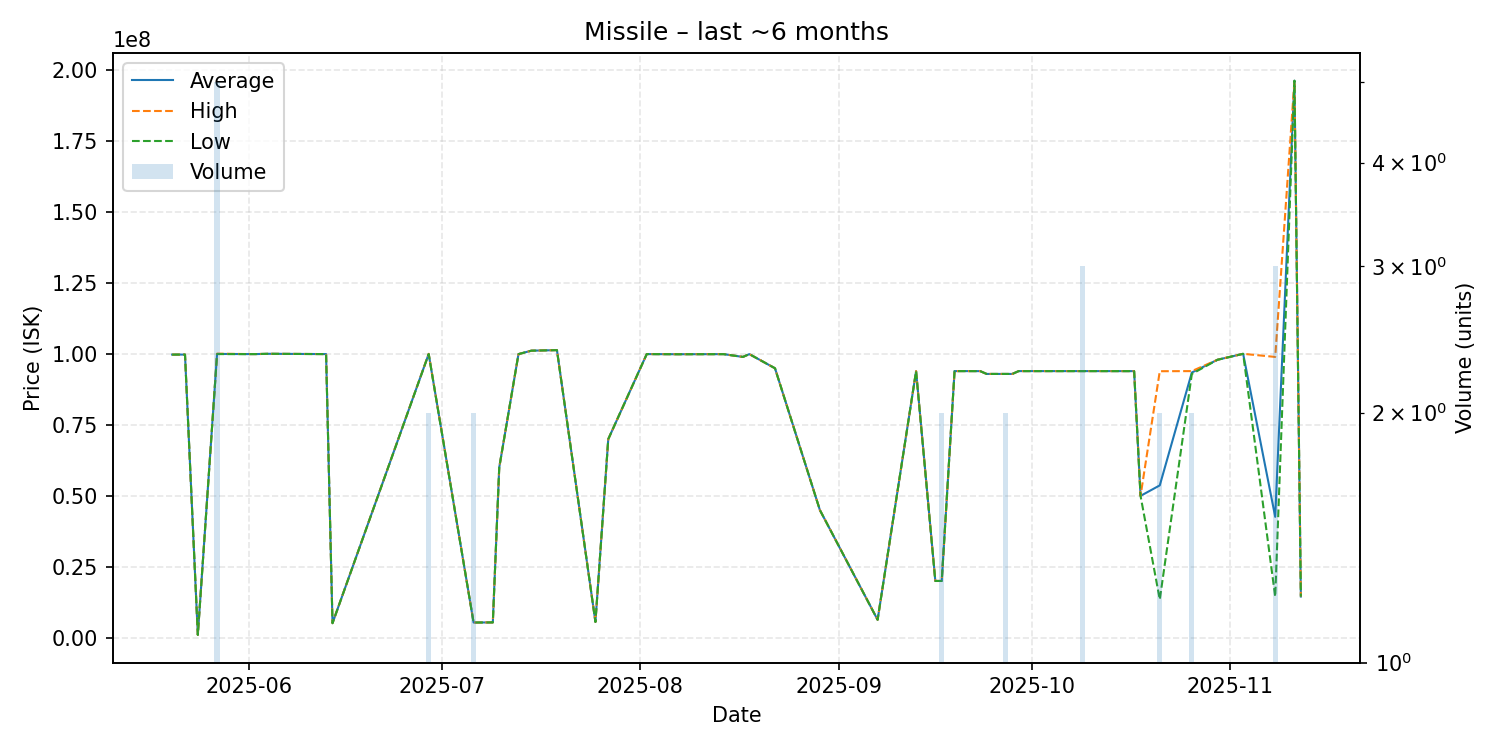

The data file committed next to this chart (first rows):
date, average, highest, lowest, order_count, volume
2025-05-20, 99820000, 99820000, 99820000, 1, 1
2025-05-22, 99830000, 99830000, 99830000, 1, 1
2025-05-24, 989600, 989600, 989600, 1, 1
2025-05-27, 100058000, 100150000, 100000000, 5, 5
2025-06-01, 100000000, 100000000, 100000000, 1, 1
2025-06-02, 100000000, 100000000, 100000000, 1, 1
2025-06-04, 100100000, 100100000, 100100000, 1, 1
2025-06-13, 100000000, 100000000, 100000000, 1, 1
2025-06-14, 5108000, 5108000, 5108000, 1, 1
2025-06-29, 100050000, 100100000, 100000000, 2, 2
2025-07-06, 5346000, 5346000, 5346000, 1, 2
2025-07-09, 5381000, 5381000, 5381000, 1, 1
2025-07-10, 60000000, 60000000, 60000000, 1, 1
2025-07-13, 99990000, 99990000, 99990000, 1, 1
2025-07-15, 101200000, 101200000, 101200000, 1, 1
2025-07-19, 101400000, 101400000, 101400000, 1, 1
2025-07-25, 5552000, 5552000, 5552000, 1, 1
2025-07-27, 70000000, 70000000, 70000000, 1, 1
2025-08-02, 100000000, 100000000, 100000000, 1, 1
2025-08-07, 99950000, 99950000, 99950000, 1, 1
2025-08-08, 99960000, 99960000, 99960000, 1, 1
2025-08-14, 99980000, 99980000, 99980000, 1, 1
2025-08-17, 99000000, 99000000, 99000000, 1, 1
2025-08-18, 99990000, 99990000, 99990000, 1, 1
2025-08-22, 95000000, 95000000, 95000000, 1, 1
2025-08-29, 45000000, 45000000, 45000000, 1, 1
2025-09-07, 6314000, 6314000, 6314000, 1, 1
2025-09-13, 93980000, 93980000, 93980000, 1, 1
2025-09-16, 20000000, 20000000, 20000000, 1, 1
2025-09-17, 20000000, 20000000, 20000000, 2, 2
2025-09-19, 94000000, 94000000, 94000000, 1, 1
2025-09-20, 94000000, 94000000, 94000000, 1, 1
2025-09-21, 94000000, 94000000, 94000000, 1, 1
2025-09-23, 93990000, 93990000, 93990000, 1, 1
2025-09-24, 93000000, 93000000, 93000000, 1, 1
2025-09-25, 93000000, 93000000, 93000000, 1, 1
2025-09-27, 93000000, 93000000, 93000000, 2, 2
2025-09-28, 93000000, 93000000, 93000000, 1, 1
2025-09-29, 94000000, 94000000, 94000000, 1, 1
2025-10-03, 94000000, 94000000, 94000000, 1, 1
2025-10-09, 94000000, 94000000, 94000000, 3, 3
2025-10-11, 94000000, 94000000, 94000000, 1, 1
2025-10-17, 93990000, 93990000, 93990000, 1, 1
2025-10-18, 50000000, 50000000, 50000000, 1, 1
2025-10-21, 53705000, 93960000, 13450000, 2, 2
2025-10-26, 93500000, 94000000, 93000000, 2, 2
2025-10-30, 98000000, 98000000, 98000000, 1, 1
2025-11-03, 100100000, 100100000, 100100000, 1, 1
2025-11-08, 42620000, 99000000, 14430000, 3, 3
2025-11-11, 196400000, 196400000, 196400000, 1, 1
2025-11-12, 14510000, 14510000, 14510000, 1, 1
